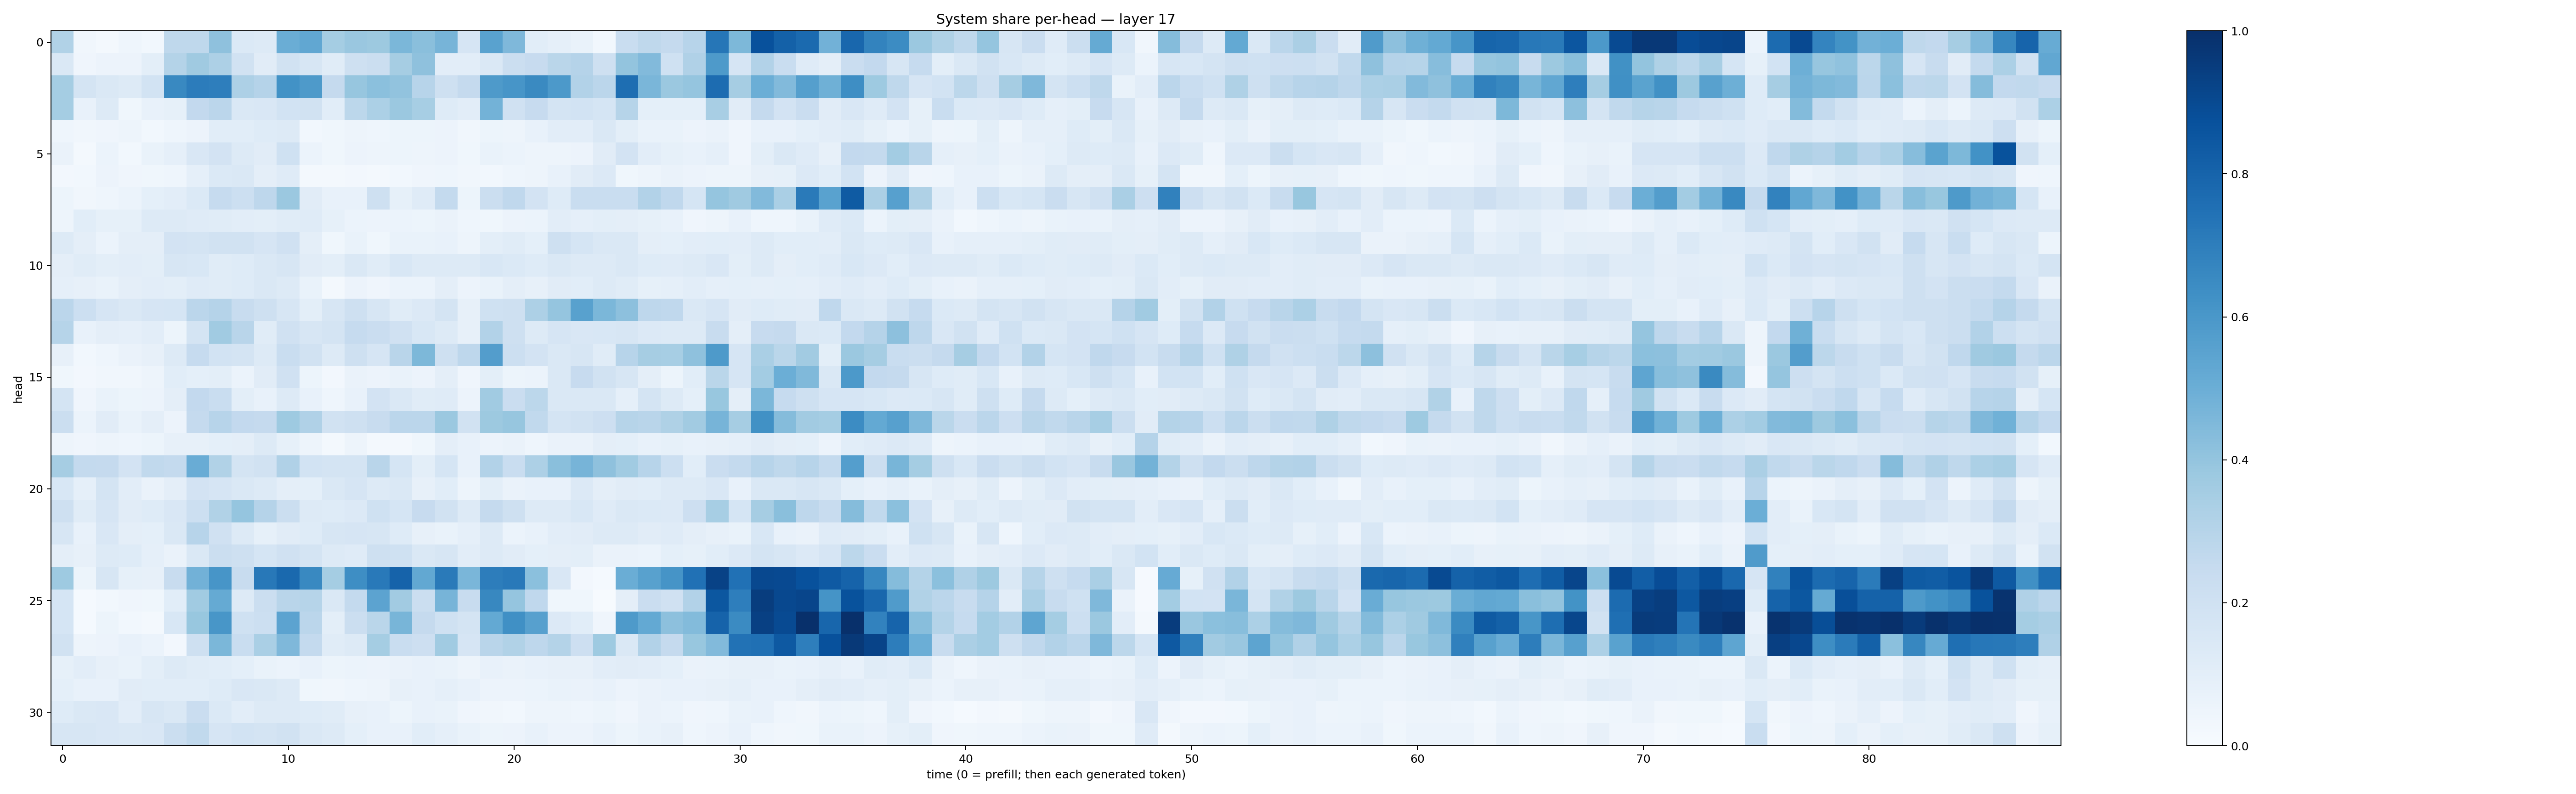

The file beside this chart, header and first rows:
0.3151026, 0.033279024, 0.022174034, 0.043861445, 0.029475456, 0.27088448, 0.27235144, 0.4128163, 0.13777019, 0.13275902, 0.50214535, 0.52950954, 0.3525569, 0.38428038, 0.37822887, 0.45939475, 0.422792, 0.47194907, 0.16470097, 0.5524914, 0.45090735, 0.10580311, 0.08901054, 0.07020683
0.1434, 0.04291, 0.05736, 0.0551, 0.09857, 0.3083, 0.371, 0.3279, 0.1908, 0.1107, 0.1894, 0.1639, 0.1169, 0.2105, 0.22, 0.3482, 0.4108, 0.1027, 0.1024, 0.1434, 0.2237, 0.2447, 0.2853, 0.3043
0.3545, 0.1745, 0.1436, 0.1257, 0.1866, 0.6577, 0.7037, 0.6963, 0.3251, 0.3041, 0.6226, 0.5897, 0.251, 0.393, 0.4213, 0.4057, 0.2966, 0.2098, 0.2513, 0.5875, 0.6084, 0.6561, 0.5928, 0.3109
0.3525, 0.07352, 0.1265, 0.03526, 0.07339, 0.08436, 0.2604, 0.2823, 0.1449, 0.1523, 0.185, 0.1921, 0.1087, 0.2807, 0.3283, 0.3803, 0.3441, 0.1249, 0.1025, 0.4788, 0.1981, 0.2429, 0.1738, 0.1843
0.04399, 0.03349, 0.04077, 0.04914, 0.02913, 0.04678, 0.05666, 0.1079, 0.1085, 0.1235, 0.1252, 0.02781, 0.03759, 0.04757, 0.04475, 0.05368, 0.05273, 0.05795, 0.03225, 0.05332, 0.04981, 0.07714, 0.1038, 0.1041
0.06443, 0.01846, 0.06176, 0.02929, 0.06856, 0.08918, 0.1495, 0.1801, 0.1292, 0.1099, 0.2001, 0.06025, 0.03552, 0.05637, 0.04785, 0.05452, 0.04997, 0.05693, 0.03801, 0.0669, 0.06214, 0.04785, 0.04907, 0.05618
0.02362, 0.02934, 0.05759, 0.04089, 0.03617, 0.04453, 0.08658, 0.1372, 0.1421, 0.09673, 0.1178, 0.02262, 0.01817, 0.02565, 0.02272, 0.02787, 0.04025, 0.04499, 0.0315, 0.02997, 0.04473, 0.0494, 0.07172, 0.1125
0.0545, 0.03267, 0.04542, 0.05912, 0.09127, 0.1038, 0.1402, 0.2494, 0.2179, 0.2754, 0.38, 0.1106, 0.07798, 0.0709, 0.2089, 0.08381, 0.1207, 0.2564, 0.05362, 0.2196, 0.2687, 0.1812, 0.124, 0.2333
0.04891, 0.1083, 0.08564, 0.0857, 0.1266, 0.1299, 0.1209, 0.1163, 0.1042, 0.1001, 0.1164, 0.1178, 0.08275, 0.06055, 0.0569, 0.05917, 0.05086, 0.06424, 0.04569, 0.03694, 0.05567, 0.06149, 0.102, 0.08911
0.1321, 0.09701, 0.05945, 0.09404, 0.0956, 0.1818, 0.1774, 0.1889, 0.1924, 0.1649, 0.1966, 0.09702, 0.036, 0.06898, 0.03755, 0.06792, 0.06856, 0.07572, 0.04839, 0.1011, 0.1135, 0.09258, 0.2087, 0.1698
0.09541, 0.1137, 0.1008, 0.1017, 0.09839, 0.1615, 0.1547, 0.1158, 0.1239, 0.1431, 0.1574, 0.1121, 0.101, 0.1461, 0.114, 0.155, 0.1305, 0.1284, 0.1306, 0.1536, 0.1368, 0.1243, 0.1424, 0.1298
0.08622, 0.08123, 0.06783, 0.09617, 0.1026, 0.09784, 0.1172, 0.1164, 0.1219, 0.1423, 0.1272, 0.06668, 0.01667, 0.0575, 0.03925, 0.05889, 0.06221, 0.09618, 0.05669, 0.06755, 0.09503, 0.08071, 0.1111, 0.1063
0.2833, 0.2152, 0.1666, 0.1456, 0.165, 0.1699, 0.285, 0.3042, 0.2399, 0.2067, 0.1634, 0.09943, 0.1569, 0.2066, 0.1587, 0.1155, 0.1351, 0.1759, 0.07819, 0.202, 0.2036, 0.3261, 0.3972, 0.5563
0.2982, 0.07387, 0.09553, 0.08614, 0.1019, 0.0541, 0.176, 0.3667, 0.2895, 0.1135, 0.1992, 0.1565, 0.1728, 0.2486, 0.2273, 0.1954, 0.1553, 0.13, 0.08106, 0.3118, 0.2067, 0.1321, 0.1674, 0.1498
0.07857, 0.03075, 0.04685, 0.06635, 0.07884, 0.1327, 0.2487, 0.1848, 0.1764, 0.1308, 0.2329, 0.1912, 0.1254, 0.205, 0.1657, 0.2917, 0.4568, 0.2042, 0.2756, 0.5727, 0.2161, 0.1812, 0.144, 0.1565
0.03551, 0.02344, 0.03209, 0.0338, 0.04946, 0.1055, 0.09288, 0.09799, 0.06144, 0.1119, 0.1957, 0.05271, 0.0251, 0.06611, 0.05567, 0.06868, 0.05511, 0.09521, 0.03996, 0.09918, 0.05247, 0.06151, 0.1471, 0.2459
0.1762, 0.0423, 0.06896, 0.05253, 0.05685, 0.09418, 0.2607, 0.2313, 0.1002, 0.07712, 0.1291, 0.07754, 0.04541, 0.07564, 0.1815, 0.1478, 0.1147, 0.1182, 0.05816, 0.3661, 0.2266, 0.2803, 0.142, 0.145
0.2227, 0.06227, 0.1116, 0.06906, 0.0941, 0.05579, 0.2531, 0.2959, 0.2587, 0.2507, 0.3712, 0.3202, 0.1922, 0.2055, 0.2422, 0.2816, 0.2841, 0.3818, 0.1948, 0.3766, 0.3935, 0.2654, 0.1737, 0.1928
0.04784, 0.04137, 0.04751, 0.04534, 0.05133, 0.07866, 0.08096, 0.09066, 0.09461, 0.131, 0.08402, 0.04723, 0.02324, 0.04874, 0.02115, 0.0209, 0.03886, 0.09711, 0.07076, 0.05471, 0.06525, 0.04363, 0.06523, 0.06589
0.3504, 0.2568, 0.252, 0.1802, 0.2641, 0.2547, 0.5055, 0.3146, 0.172, 0.1935, 0.3195, 0.1854, 0.1793, 0.1784, 0.2912, 0.1707, 0.09985, 0.1693, 0.07574, 0.3122, 0.233, 0.3247, 0.4253, 0.4715
0.1549, 0.08965, 0.1762, 0.1045, 0.06493, 0.09508, 0.1812, 0.1641, 0.1443, 0.1281, 0.09686, 0.09245, 0.1435, 0.1673, 0.1294, 0.1413, 0.08072, 0.1072, 0.04816, 0.09917, 0.06288, 0.07442, 0.07769, 0.1338
0.2087, 0.1168, 0.1669, 0.1119, 0.1243, 0.1498, 0.2164, 0.3163, 0.398, 0.3012, 0.2229, 0.1316, 0.1244, 0.1365, 0.2017, 0.1695, 0.2435, 0.1891, 0.1314, 0.2524, 0.2079, 0.129, 0.1318, 0.1554
0.1573, 0.07155, 0.1521, 0.097, 0.09106, 0.143, 0.2931, 0.197, 0.1305, 0.08437, 0.1108, 0.124, 0.1579, 0.1675, 0.1583, 0.1224, 0.07925, 0.06857, 0.08608, 0.1325, 0.06061, 0.07104, 0.1027, 0.1099
0.09682, 0.08187, 0.1316, 0.1228, 0.08746, 0.06483, 0.1436, 0.225, 0.2066, 0.1703, 0.1971, 0.1724, 0.1277, 0.1185, 0.2031, 0.2026, 0.144, 0.1612, 0.1024, 0.1254, 0.1097, 0.09047, 0.09669, 0.1014
0.372, 0.05343, 0.1629, 0.08457, 0.08115, 0.239, 0.4817, 0.6075, 0.2412, 0.7217, 0.7807, 0.6599, 0.3526, 0.638, 0.7186, 0.802, 0.5257, 0.7127, 0.462, 0.7031, 0.7185, 0.4198, 0.1504, 0.02628
0.1697, 0.01364, 0.03047, 0.0418, 0.03829, 0.1077, 0.3669, 0.518, 0.1277, 0.2232, 0.291, 0.2988, 0.1447, 0.2573, 0.546, 0.3625, 0.2225, 0.4707, 0.2345, 0.6613, 0.3983, 0.2692, 0.03549, 0.03601
0.1688, 0.01358, 0.05324, 0.03113, 0.02179, 0.1552, 0.3888, 0.6032, 0.2002, 0.2157, 0.5464, 0.2823, 0.1013, 0.2195, 0.288, 0.4675, 0.2506, 0.2021, 0.173, 0.5217, 0.6311, 0.5616, 0.1362, 0.1068
0.1876, 0.04824, 0.05569, 0.07527, 0.05917, 0.02628, 0.2047, 0.4582, 0.2317, 0.3373, 0.4494, 0.254, 0.1152, 0.1255, 0.3523, 0.2331, 0.2146, 0.3648, 0.1669, 0.2916, 0.3137, 0.2773, 0.3085, 0.2133
0.08534, 0.1034, 0.0819, 0.06903, 0.1008, 0.1325, 0.1171, 0.1075, 0.09334, 0.07009, 0.06158, 0.07107, 0.05248, 0.06125, 0.0584, 0.06567, 0.07054, 0.06748, 0.04944, 0.07694, 0.06531, 0.07351, 0.07906, 0.0782
0.09211, 0.07297, 0.07683, 0.1101, 0.1086, 0.1081, 0.1089, 0.1215, 0.1521, 0.1479, 0.1281, 0.03759, 0.03262, 0.04312, 0.04903, 0.07871, 0.07733, 0.08596, 0.07545, 0.05699, 0.0585, 0.05912, 0.0702, 0.06367
0.1221, 0.1434, 0.1502, 0.1042, 0.1576, 0.1416, 0.2269, 0.1399, 0.1028, 0.125, 0.1328, 0.1211, 0.1135, 0.07947, 0.07526, 0.05464, 0.0714, 0.06676, 0.04275, 0.03242, 0.0276, 0.04891, 0.04772, 0.04315
0.1564, 0.1588, 0.1495, 0.142, 0.1498, 0.22, 0.2634, 0.1648, 0.1866, 0.1786, 0.192, 0.1417, 0.1312, 0.09342, 0.07651, 0.07403, 0.108, 0.08877, 0.06642, 0.05182, 0.05522, 0.07387, 0.05811, 0.05561
